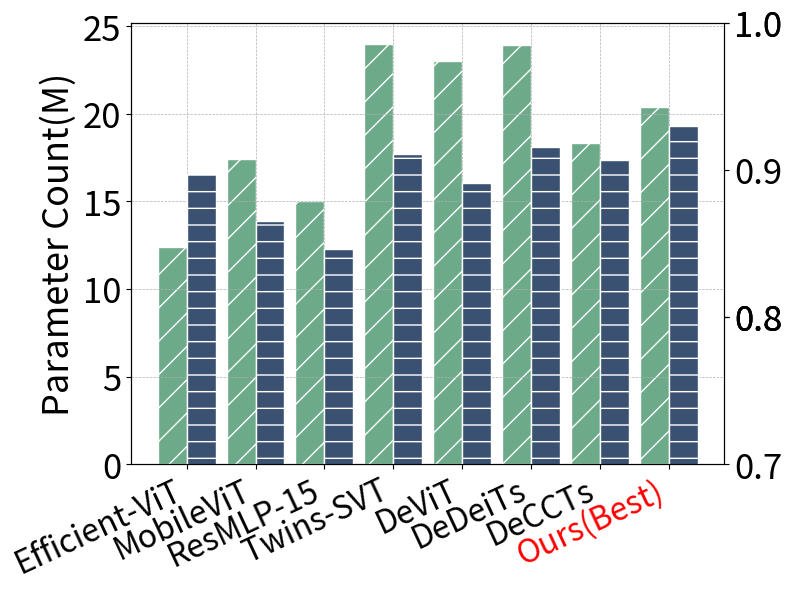

Here is the Python script that generated this plot: (Note: this script raises an exception after producing the figure.)
# -*- coding: utf-8 -*-
"""
@File    :   stanford_baseline_col
@Time    :   2025/5/21 16:51
[redacted]
@Version :   1.0
[redacted]
@Desc    :   Stanford Car上的baseline柱状图
"""
import matplotlib.pyplot as plt
import numpy as np
import pandas as pd

if __name__ == "__main__":

    # 创建数据集
    data = {
        # "Name": ["MobileViT", "Efficient-ViT", "ResMLP-15", "DeViT", "DeDeiTs", "DeCCTs", "Ours(Best)"],
        # "Parameters": [17.43, 5.0, 15, 23, 23.9, 18.3, 20.4],
        # "Accuracy": [86.55, 89.87, 84.6, 89.11, 91.53, 90.67, 92.9755]
        "Name": ["Efficient-ViT", "MobileViT", "ResMLP-15", "Twins-SVT", "DeViT", "DeDeiTs", "DeCCTs", "Ours(Best)"],
        "Parameters": [12.4, 17.43, 15, 24, 23, 23.9, 18.3, 20.4],
        "Accuracy": [0.897, 0.8655, 0.846, 0.9108, 0.8911, 0.9153, 0.9067, 0.929755]
    }

    df = pd.DataFrame(data)
    hatch_patterns = ['/', '-']
    # 设置柱状图的宽度和位置
    bar_width = 0.42
    index = np.arange(len(df['Name']))

    # 创建图形对象
    fig, ax1 = plt.subplots(figsize=(8, 6))

    # 绘制参数的柱状图
    bars1 = ax1.bar(index - bar_width / 2, df['Parameters'], bar_width, label='Parameters', color='#6caa8a',
                    hatch=hatch_patterns[0], edgecolor='white')

    # 创建第二个y轴
    ax2 = ax1.twinx()

    # 绘制准确率的柱状图
    bars2 = ax2.bar(index + bar_width / 2, df['Accuracy'], bar_width, label='Accuracy', color='#3a5171',
                    hatch=hatch_patterns[1], edgecolor='white')

    # 设置准确率的范围
    ax2.set_ylim(0.7, 1)

    # 设置网格
    ax1.grid(True, which='both', linestyle='--', linewidth=0.5)

    # 设置标签和标题
    ax1.set_ylabel('Parameter Count(M)', fontsize=26)
    # ax2.set_ylabel('Accuracy', fontsize=24)
    ax1.set_xticks(index)  # 删除横坐标刻度
    ax1.set_xticklabels(df['Name'], rotation=25, ha='right', fontsize=23)

    # 设置纵坐标刻度字体大小
    ax1.tick_params(axis='y', labelsize=25)
    ax2.tick_params(axis='y', labelsize=25)

    # 设置准确率的y_ticks为小数点后一位
    accuracy_ticks = np.round(np.arange(0.70, 1.0, 0.05), 1)
    ax2.set_yticks(accuracy_ticks)

    # 设置横坐标颜色
    colors = ['black'] * len(df['Name'])
    colors[-1] = 'red'
    for ticklabel, tickcolor in zip(ax1.get_xticklabels(), colors):
        ticklabel.set_color(tickcolor)

    # 显示图例
    # fig.legend(loc='upper left', bbox_to_anchor=(0.1, 0.9), fontsize=20, framealpha=0.4)

    # 布局调整
    plt.tight_layout()
    plt.savefig('./figs/stan_baseline.png', dpi=300, bbox_inches='tight', transparent=True)
    plt.show()
